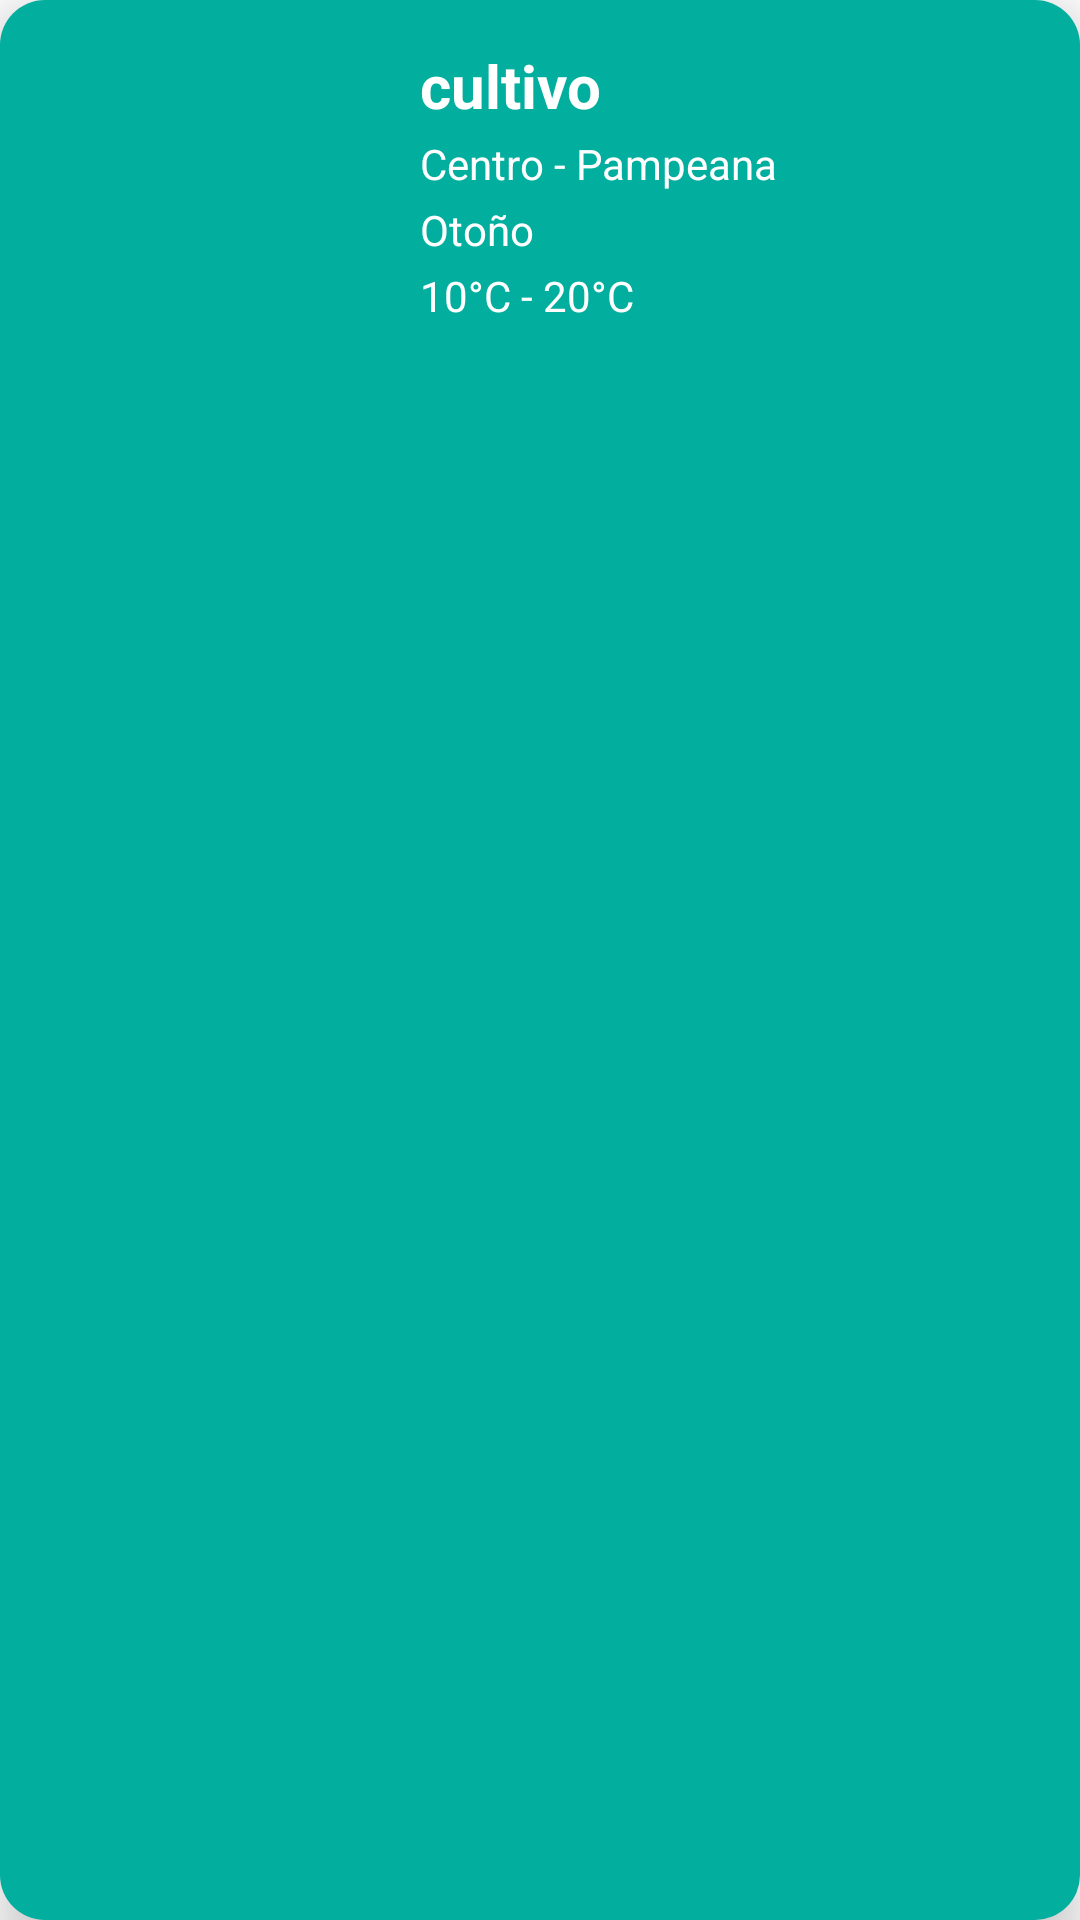

Android layout source for this screen:
<!-- AndroidManifest.xml: application theme Theme.GardeningFriend -->
<!-- res/layout/cards_enciclopedia.xml -->
<?xml version="1.0" encoding="utf-8"?>
<RelativeLayout xmlns:android="http://schemas.android.com/apk/res/android"
    android:layout_width="match_parent"
    android:layout_height="125dp"
    android:elevation="10dp"
    android:background="@drawable/card_cutlivo"
    android:layout_margin="20dp">

    <ImageView
        android:id="@+id/ic_cultivo"
        android:layout_width="100dp"
        android:layout_height="100dp"
        android:layout_marginHorizontal="20dp"
        android:contentDescription="@string/cultivo"
        android:layout_centerVertical="true"/>

    <TextView
        android:id="@+id/titulo_cult_card"
        android:layout_width="wrap_content"
        android:layout_height="wrap_content"
        android:text="@string/cultivo"
        android:textColor="@color/white"
        android:layout_toEndOf="@+id/ic_cultivo"
        android:layout_marginTop="15dp"
        android:textSize="20sp"
        android:textStyle="bold"/>

    <TextView
        android:id="@+id/titulo_reg_card"
        android:layout_width="wrap_content"
        android:layout_height="wrap_content"
        android:text="@string/reg_centro"
        android:layout_below="@+id/titulo_cult_card"
        android:layout_toEndOf="@+id/ic_cultivo"
        android:textColor="@color/white"
        android:layout_marginTop="3dp"/>

    <TextView
        android:id="@+id/titulo_est_card"
        android:layout_width="wrap_content"
        android:layout_height="wrap_content"
        android:text="@string/est_otono"
        android:layout_below="@id/titulo_reg_card"
        android:layout_toEndOf="@id/ic_cultivo"
        android:layout_marginTop="3dp"
        android:textColor="@color/white"/>

    <TextView
        android:id="@+id/titulo_temp_card"
        android:layout_width="wrap_content"
        android:layout_height="wrap_content"
        android:text="@string/rango_temp_2"
        android:textColor="@color/white"
        android:layout_below="@id/titulo_est_card"
        android:layout_toEndOf="@id/ic_cultivo"
        android:layout_marginTop="3dp"/>

</RelativeLayout>
<!-- resources referenced by this layout -->
<resources>
  <color name="white">#FFFFFFFF</color>
  <!-- drawable card_cutlivo (drawable) -->
  <?xml version="1.0" encoding="utf-8"?>
  <selector xmlns:android="http://schemas.android.com/apk/res/android">
      <item>
          <shape>
              <corners android:radius="15dp"/>
              <solid android:color="@color/verde_medio"></solid>
          </shape>
      </item>
  </selector>
  <string name="cultivo">cultivo</string>
  <string name="est_otono">Otoño</string>
  <string name="rango_temp_2">10°C - 20°C</string>
  <string name="reg_centro">Centro - Pampeana</string>
  <style name="Theme.GardeningFriend" parent="Base.Theme.GardeningFriend" />
  <color name="verde_medio">#02AE9E</color>
  <style name="Base.Theme.GardeningFriend" parent="Theme.MaterialComponents.DayNight.DarkActionBar">
          
          <item name="colorPrimary">@color/verde_medio</item>
          <item name="colorPrimaryVariant">@color/verde_oscuro</item>
          <item name="colorOnPrimary">@color/white</item>
          
          <item name="colorSecondary">@color/light_green</item>
          <item name="colorSecondaryVariant">@color/kelly_green</item>
          <item name="colorOnSecondary">@color/black</item>
          
          <item name="android:statusBarColor" tools:targetApi="l">?attr/colorPrimaryVariant</item>
      </style>
  <color name="verde_oscuro">#FF018786</color>
  <color name="light_green">#70EE9C</color>
  <color name="kelly_green">#5FAD41</color>
  <color name="black">#FF000000</color>
</resources>
